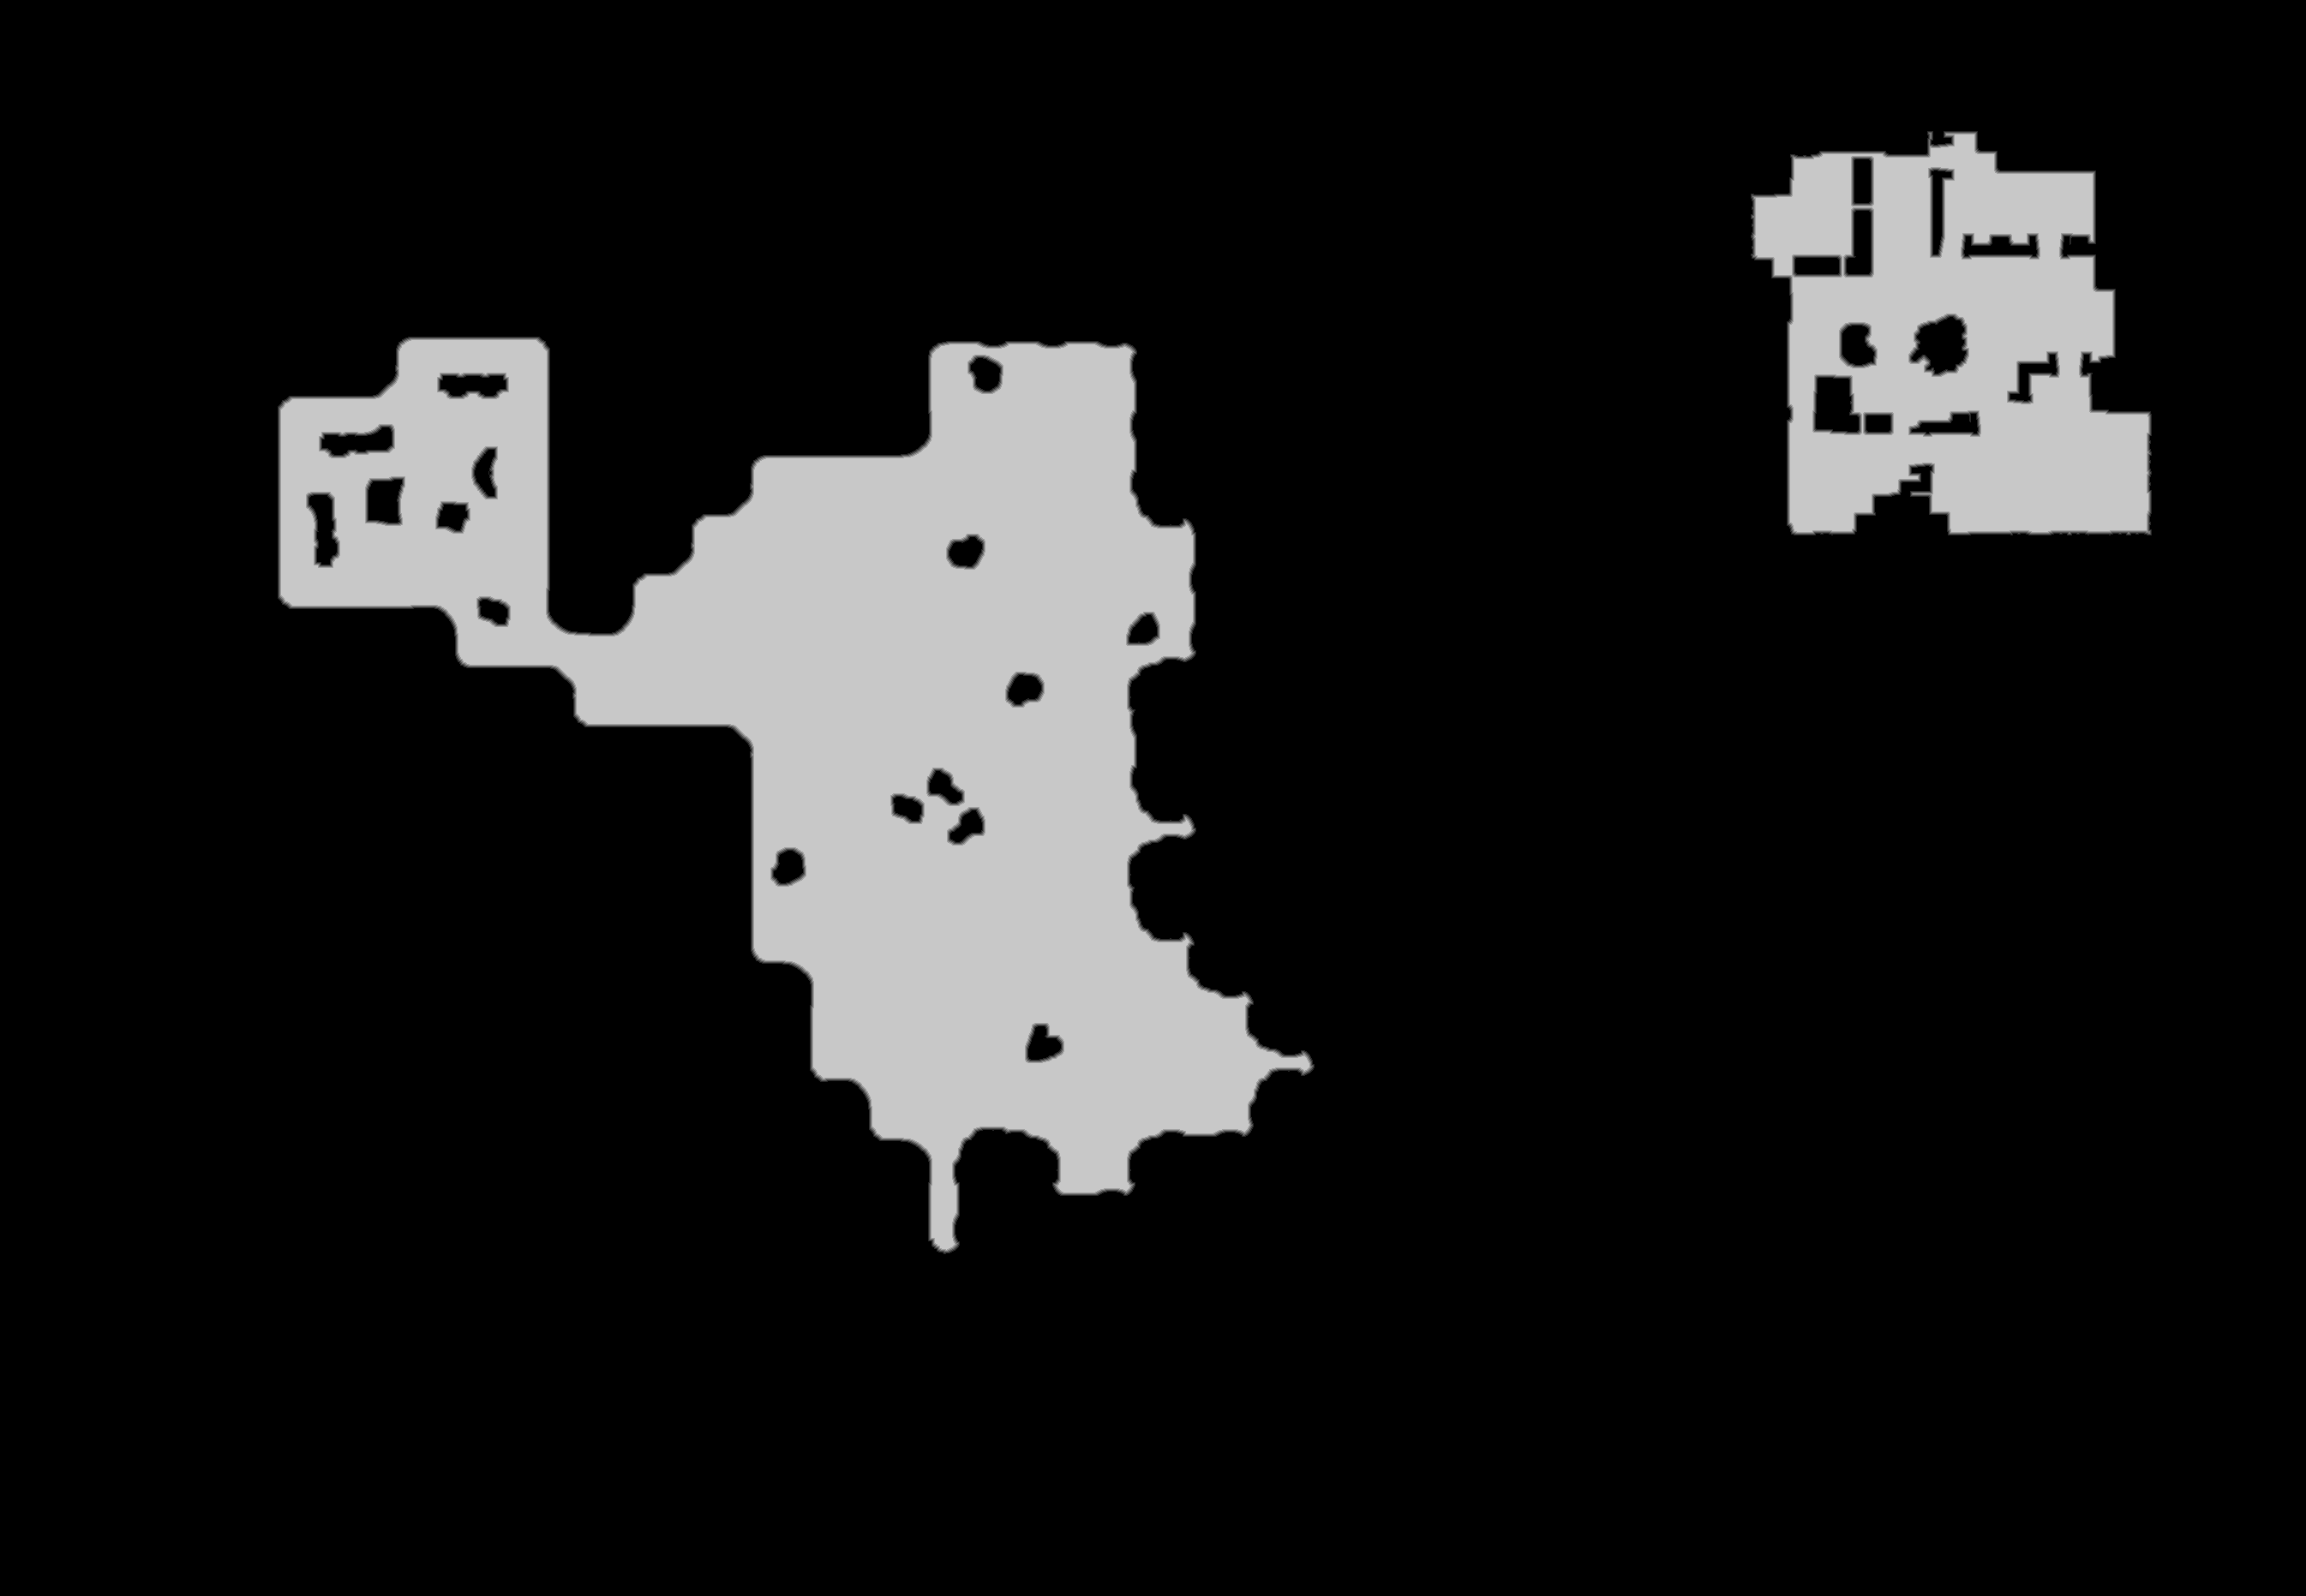

Source data for this figure (header and first rows):
source	tdt_hull melee
truth	truth_5c6407a4bf0.tsv
width	2691
height	1863
nibble	0	4309964
nibble	1	13490
nibble	2	13590
nibble	3	13683
nibble	4	13764
nibble	5	648842
